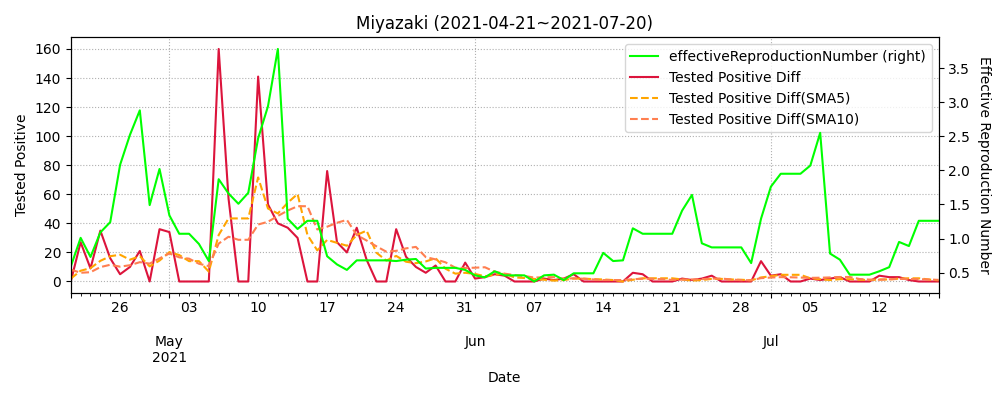

Data behind this chart, as committed beside it:
datetime, testedPositive, peopleTested, hospitalized, serious, discharged, deaths, effectiveReproductionNumber, Tested Positive Diff, Tested Positive Diff(SMA5), Tested Positive Diff(SMA10)
2020-03-11, 1, 78.0, , , , , , , , 
2020-03-12, 1, 97.0, , , , , , 0.0, , 
2020-03-13, 1, 113.0, , , , , , 0.0, , 
2020-03-14, 1, 113.0, , , , , , 0.0, , 
2020-03-15, 1, 113.0, , , , , , 0.0, , 
2020-03-16, 1, 114.0, , , , , , 0.0, 0.0, 
2020-03-17, 3, 129.0, , , , , , 2.0, 0.4, 
2020-03-18, 3, 143.0, 3.0, , 0.0, 0, , 0.0, 0.4, 
2020-03-19, 3, 170.0, 3.0, , 0.0, 0, , 0.0, 0.4, 
2020-03-20, 3, 179.0, 3.0, , 0.0, 0, , 0.0, 0.4, 
2020-03-21, 3, 186.0, 3.0, , 0.0, 0, , 0.0, 0.4, 0.2
2020-03-22, 3, 189.0, 3.0, , 0.0, 0, , 0.0, 0.0, 0.2
2020-03-23, 3, 197.0, 3.0, , 0.0, 0, , 0.0, 0.0, 0.2
2020-03-24, 3, 205.0, 2.0, , 1.0, 0, , 0.0, 0.0, 0.2
2020-03-25, 3, 222.0, 2.0, , 1.0, 0, , 0.0, 0.0, 0.2
2020-03-26, 3, 235.0, 2.0, , 1.0, 0, 0.0, 0.0, 0.0, 0.2
2020-03-27, 3, 236.0, 2.0, , 1.0, 0, 0.0, 0.0, 0.0, 0.0
2020-03-28, 3, 241.0, 2.0, , 1.0, 0, 0.0, 0.0, 0.0, 0.0
2020-03-29, 3, 242.0, 2.0, , 1.0, 0, 0.0, 0.0, 0.0, 0.0
2020-03-30, 3, 272.0, 2.0, , 1.0, 0, 0.0, 0.0, 0.0, 0.0
2020-03-31, 3, 284.0, 2.0, , 1.0, 0, , 0.0, 0.0, 0.0
2020-04-01, 3, 284.0, 2.0, , 1.0, 0, , 0.0, 0.0, 0.0
2020-04-02, 3, 326.0, 2.0, , 1.0, 0, , 0.0, 0.0, 0.0
2020-04-03, 4, 338.0, 2.0, , 2.0, 0, , 1.0, 0.2, 0.1
2020-04-04, 4, 346.0, 2.0, , 2.0, 0, , 0.0, 0.2, 0.1
2020-04-05, 6, 356.0, 4.0, , 2.0, 0, , 2.0, 0.6, 0.3
2020-04-06, 7, 425.0, 4.0, , 3.0, 0, , 1.0, 0.8, 0.4
2020-04-07, 7, 453.0, 4.0, , 3.0, 0, , 0.0, 0.8, 0.4
2020-04-08, 12, 498.0, 9.0, , 3.0, 0, , 5.0, 1.6, 0.9
2020-04-09, 16, 545.0, 13.0, , 3.0, 0, , 4.0, 2.4, 1.3
2020-04-10, 16, 585.0, 13.0, , 3.0, 0, 5.9, 0.0, 2.0, 1.3
2020-04-11, 17, 612.0, 14.0, , 3.0, 0, 6.25, 1.0, 2.0, 1.4
2020-04-12, 17, 612.0, 14.0, , 3.0, 0, 2.53, 0.0, 2.0, 1.4
2020-04-13, 17, 703.0, 14.0, , 3.0, 0, 1.92, 0.0, 1.0, 1.3
2020-04-14, 17, 733.0, 14.0, , 3.0, 0, 1.92, 0.0, 0.2, 1.3
2020-04-15, 17, 790.0, 13.0, , 4.0, 0, 0.66, 0.0, 0.2, 1.1
2020-04-16, 17, 802.0, 13.0, , 4.0, 0, 0.16, 0.0, 0.0, 1.0
2020-04-17, 17, 841.0, 13.0, , 4.0, 0, 0.17, 0.0, 0.0, 1.0
2020-04-18, 17, 841.0, 13.0, , 4.0, 0, 0.0, 0.0, 0.0, 0.5
2020-04-19, 17, 841.0, 13.0, , 4.0, 0, 0.0, 0.0, 0.0, 0.1
2020-04-20, 17, 925.0, 13.0, , 4.0, 0, 0.0, 0.0, 0.0, 0.1
2020-04-21, 17, 943.0, 13.0, , 4.0, 0, 0.0, 0.0, 0.0, 0.0
2020-04-22, 17, 965.0, 13.0, , 4.0, 0, 0.0, 0.0, 0.0, 0.0
2020-04-23, 17, 993.0, 10.0, , 7.0, 0, 0.0, 0.0, 0.0, 0.0
2020-04-24, 17, 1010, 10.0, , 7.0, 0, 0.0, 0.0, 0.0, 0.0
2020-04-25, 17, 1010, 10.0, , 7.0, 0, , 0.0, 0.0, 0.0
2020-04-26, 17, 1010, 9.0, , 8.0, 0, , 0.0, 0.0, 0.0
2020-04-27, 17, 1053, 8.0, , 9.0, 0, , 0.0, 0.0, 0.0
2020-04-28, 17, 1068, 7.0, , 10.0, 0, , 0.0, 0.0, 0.0
2020-04-29, 17, 1068, 7.0, , 10.0, 0, , 0.0, 0.0, 0.0
2020-04-30, 17, 1105, 6.0, , 11.0, 0, , 0.0, 0.0, 0.0
2020-05-01, 17, 1122, 6.0, , 11.0, 0, , 0.0, 0.0, 0.0
2020-05-02, 17, 1122, 6.0, , 11.0, 0, , 0.0, 0.0, 0.0
2020-05-03, 17, 1122, 6.0, , 11.0, 0, , 0.0, 0.0, 0.0
2020-05-04, 17, 1122, 6.0, , 11.0, 0, , 0.0, 0.0, 0.0
2020-05-05, 17, 1122, 6.0, , 11.0, 0, , 0.0, 0.0, 0.0
2020-05-06, 17, 1122, 6.0, , 11.0, 0, , 0.0, 0.0, 0.0
2020-05-07, 17, 1192, 6.0, , 11.0, 0, , 0.0, 0.0, 0.0
2020-05-08, 17, 1213, 6.0, , 11.0, , , 0.0, 0.0, 0.0
2020-05-09, 17, 1213, 5.0, , 12.0, , , 0.0, 0.0, 0.0
... 435 more rows
